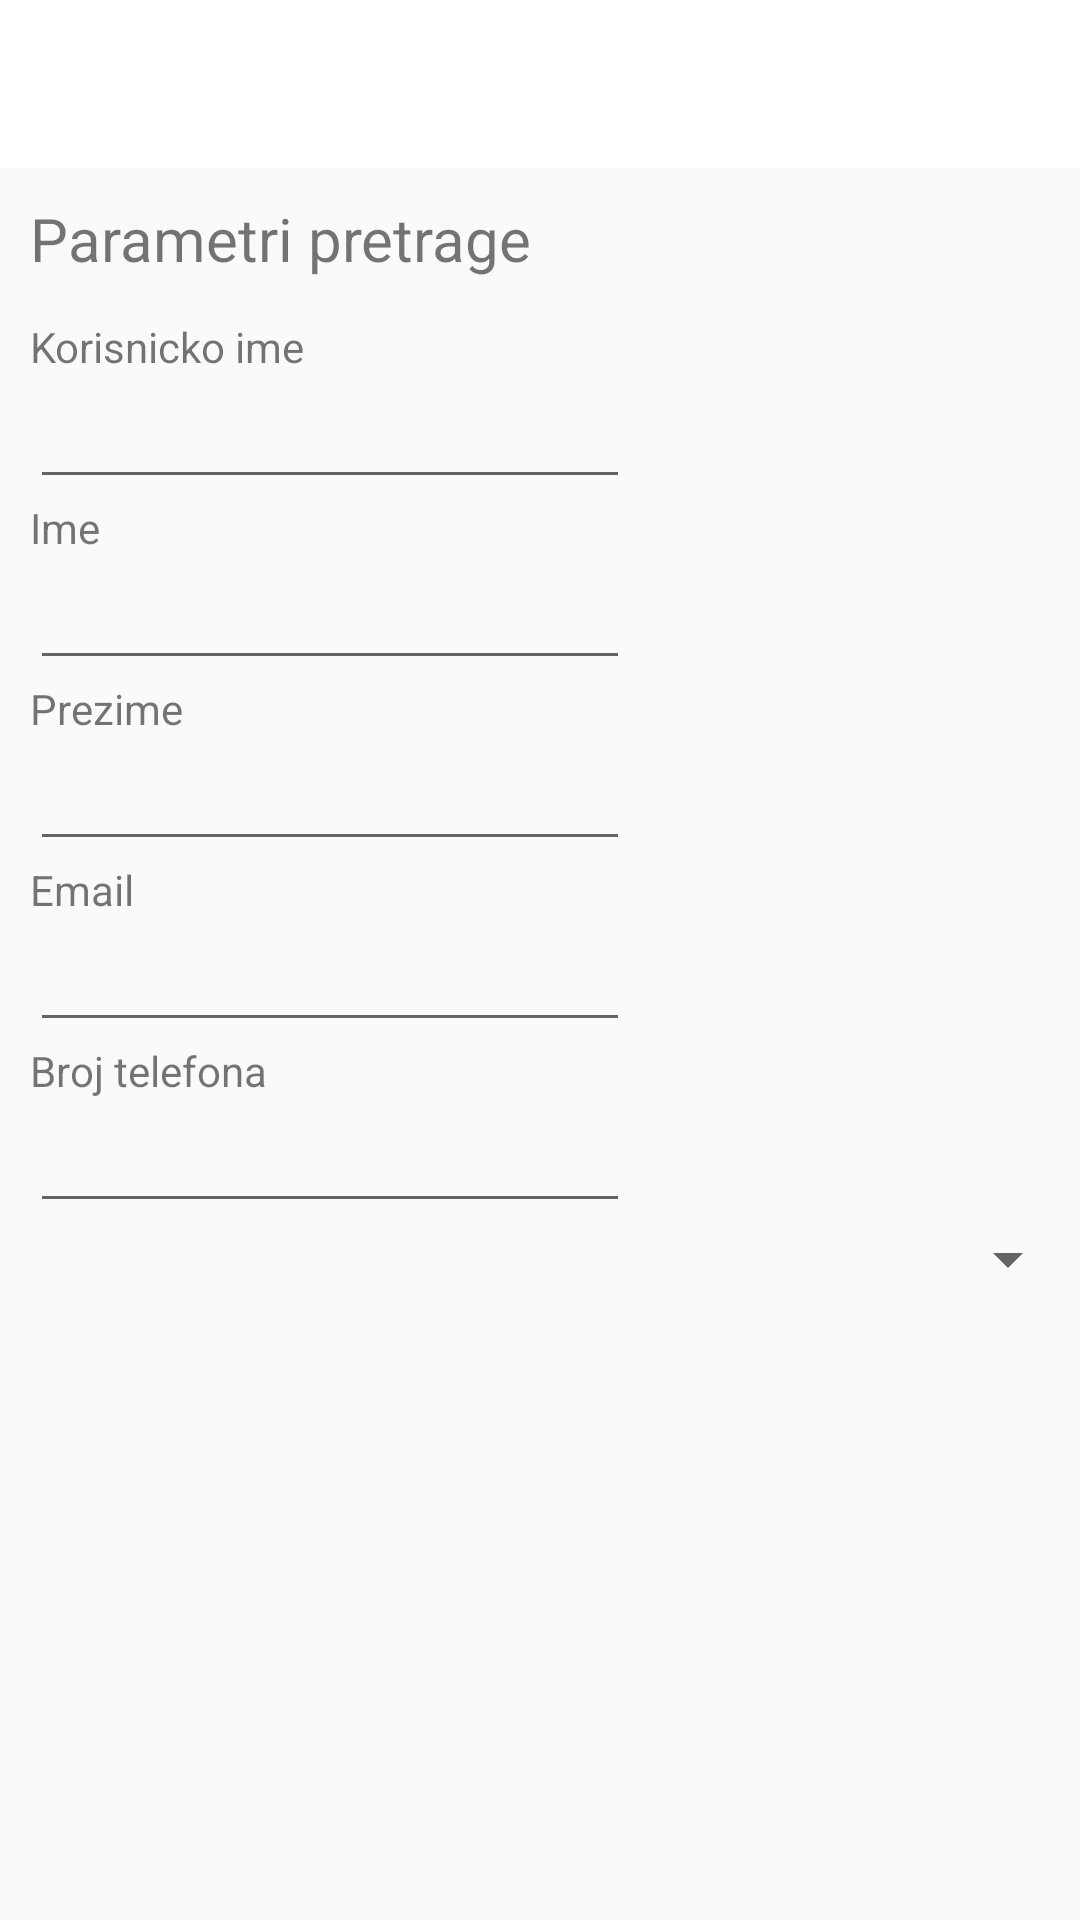

Layout XML and referenced resources for this Android screen:
<!-- AndroidManifest.xml: application theme AppTheme -->
<!-- res/layout/activity_korisnici_search.xml -->
<LinearLayout xmlns:android="http://schemas.android.com/apk/res/android"
    xmlns:tools="http://schemas.android.com/tools"
    android:layout_width="match_parent"
    android:layout_height="match_parent"
    android:orientation="vertical"
    tools:context="com.example.marijacivovic.restoran.KorisniciSearchActivity">

    <include
        android:id="@+id/signin_toolbar"
        layout="@layout/toolbar" />

    <RelativeLayout
        android:layout_width="match_parent"
        android:layout_height="wrap_content">

        <TextView
            android:id="@+id/label_nov_korisnik"
            android:layout_width="wrap_content"
            android:layout_height="wrap_content"
            android:layout_marginBottom="10dp"
            android:layout_marginLeft="10dp"
            android:layout_marginTop="10dp"
            android:text="Parametri pretrage"
            android:textSize="20dp" />

        <Button
            android:layout_width="50dp"
            android:layout_height="50dp"
            android:layout_alignParentRight="true"
            android:background="@drawable/ic_search_black_24dp"
            android:onClick="onClickSearch" />
    </RelativeLayout>


    <TextView
        android:id="@+id/korisnici_search_username"
        android:layout_width="wrap_content"
        android:layout_height="wrap_content"
        android:layout_marginLeft="10dp"
        android:text="Korisnicko ime" />

    <EditText
        android:id="@+id/korisnici_search_username_box"
        android:layout_width="wrap_content"
        android:layout_height="wrap_content"
        android:layout_below="@id/korisnici_search_username"
        android:layout_marginLeft="10dp"
        android:minWidth="200dp"
        android:password="true" />

    <TextView
        android:id="@+id/korisnici_search_ime"
        android:layout_width="wrap_content"
        android:layout_height="wrap_content"
        android:layout_below="@id/korisnici_search_username_box"
        android:layout_marginLeft="10dp"
        android:text="Ime" />

    <EditText
        android:id="@+id/korisnici_search_ime_box"
        android:layout_width="wrap_content"
        android:layout_height="wrap_content"
        android:layout_below="@id/korisnici_search_ime"
        android:layout_marginLeft="10dp"
        android:minWidth="200dp" />

    <TextView
        android:id="@+id/korisnici_search_prezime"
        android:layout_width="wrap_content"
        android:layout_height="wrap_content"
        android:layout_marginLeft="10dp"
        android:text="Prezime" />

    <EditText
        android:id="@+id/korisnici_search_prezime_box"
        android:layout_width="wrap_content"
        android:layout_height="wrap_content"
        android:layout_marginLeft="10dp"
        android:minWidth="200dp" />

    <TextView
        android:id="@+id/korisnici_search_email"
        android:layout_width="wrap_content"
        android:layout_height="wrap_content"
        android:layout_marginLeft="10dp"
        android:text="Email" />

    <EditText
        android:id="@+id/korisnici_search_email_box"
        android:layout_width="wrap_content"
        android:layout_height="wrap_content"
        android:layout_marginLeft="10dp"
        android:minWidth="200dp" />

    <TextView
        android:id="@+id/korisnici_search_broj_tel"
        android:layout_width="wrap_content"
        android:layout_height="wrap_content"
        android:layout_marginLeft="10dp"
        android:text="Broj telefona" />

    <EditText
        android:id="@+id/korisnici_search_broj_tel_box"
        android:layout_width="wrap_content"
        android:layout_height="wrap_content"
        android:layout_marginLeft="10dp"
        android:minWidth="200dp" />

    <Spinner
        android:id="@+id/korisnici_search_spinner"
        android:layout_width="match_parent"
        android:layout_height="wrap_content"
        android:prompt="@string/type_prompt"></Spinner>

</LinearLayout>
<!-- res/layout/toolbar.xml (included above) -->
<?xml version="1.0" encoding="utf-8"?>
    <android.support.v7.widget.Toolbar
        xmlns:android="http://schemas.android.com/apk/res/android"
        android:layout_width="match_parent"
        android:layout_height="?android:actionBarSize"
        android:background="?attr/colorAccent"
        >


</android.support.v7.widget.Toolbar>
<!-- resources referenced by this layout -->
<resources>
  <string name="type_prompt">Tip korisnika</string>
  <style name="AppTheme" parent="Theme.AppCompat.Light.NoActionBar">
          <item name="colorPrimary">@color/red</item>
          <item name="colorPrimaryDark">@color/darker_red</item>
          <item name="colorAccent">@color/white</item>
      </style>
  <color name="red">#da5959</color>
  <color name="darker_red">#ba3939</color>
  <color name="white">#FFFFFF</color>
</resources>
